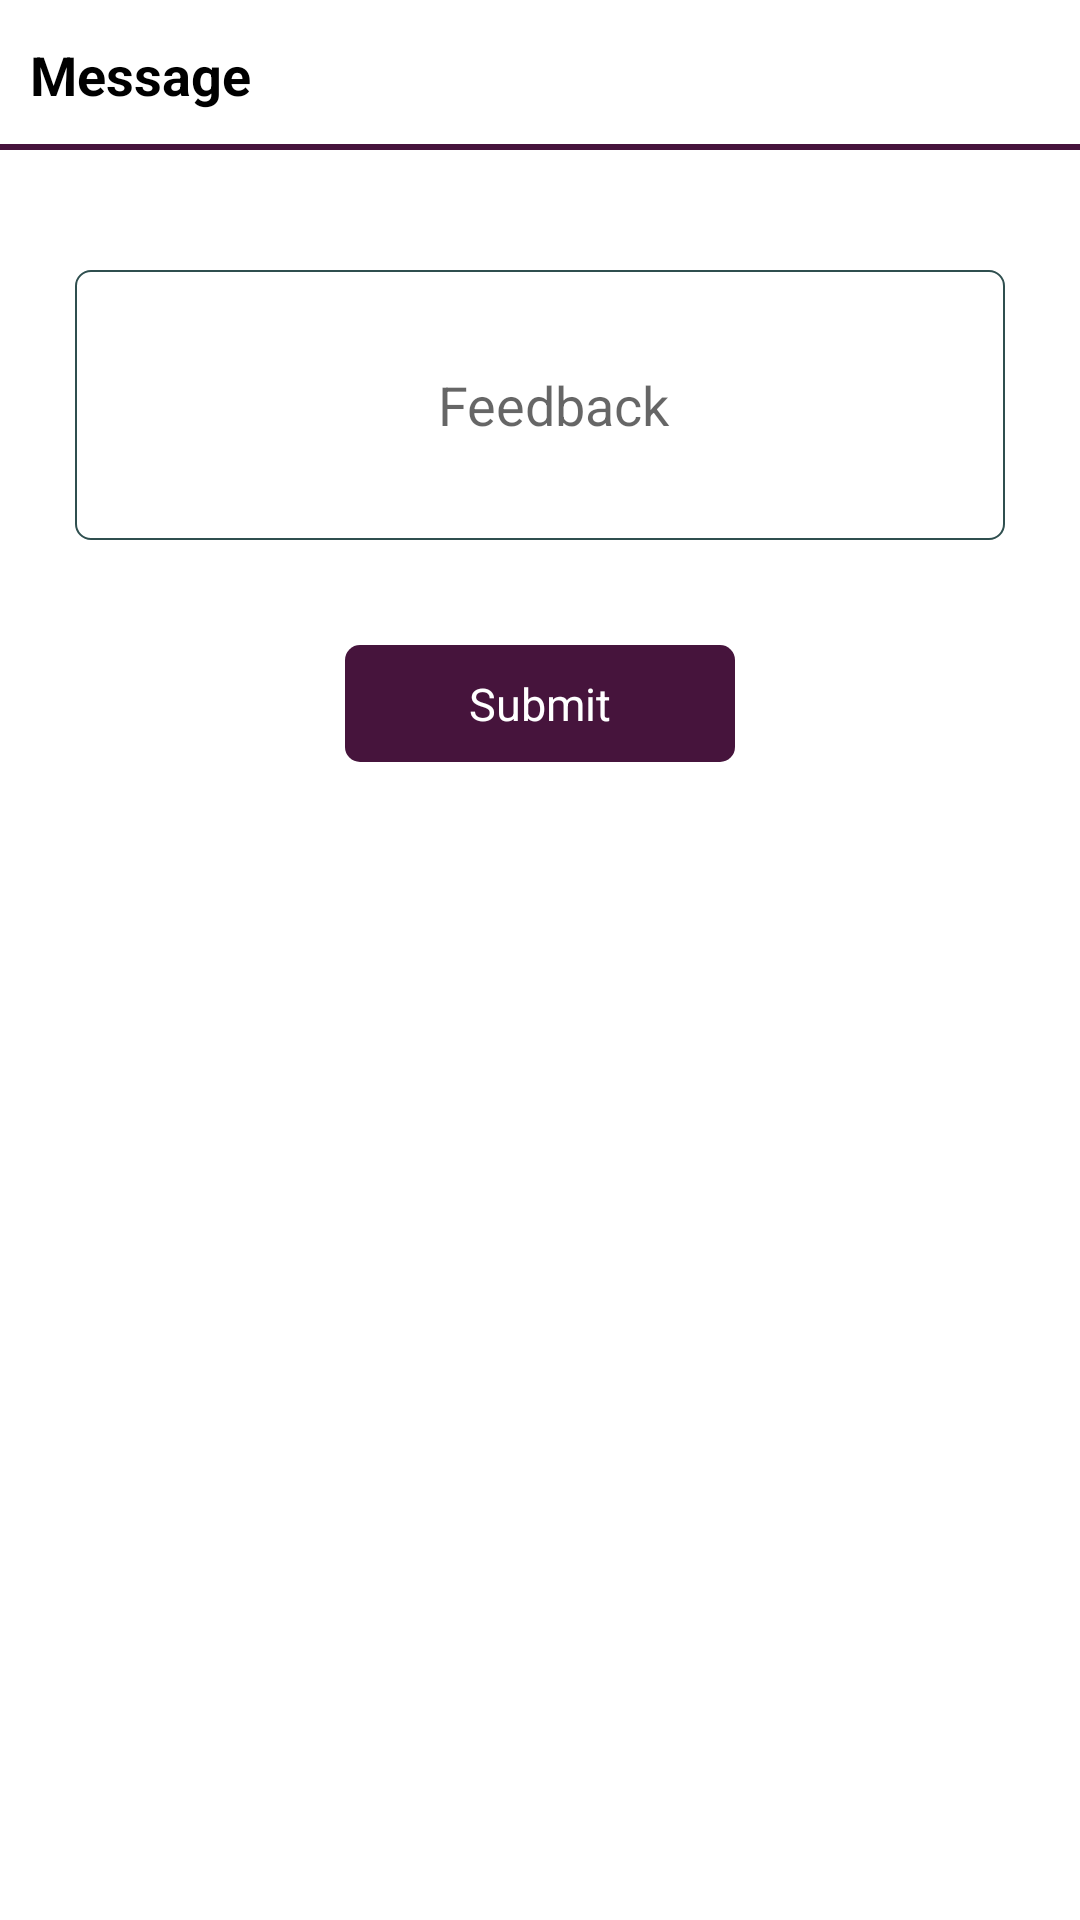

Here is an Android app screen rendered from its layout file. Give the layout XML and the strings, colors and styles it references.
<!-- AndroidManifest.xml: application theme AppTheme -->
<!-- res/layout/feedback_dialog.xml -->
<RelativeLayout xmlns:android="http://schemas.android.com/apk/res/android"
    xmlns:tools="http://schemas.android.com/tools"
    android:id="@+id/signuplayout"
    android:layout_width="match_parent"
    android:layout_height="wrap_content"
    android:layout_alignParentBottom="true"
    android:layout_centerHorizontal="true"
    android:background="#ffffff">

    <RelativeLayout
        android:id="@+id/titlebar"
        android:layout_width="match_parent"
        android:layout_height="50dp"
        android:layout_alignParentTop="true"
        android:layout_marginBottom="20dp"
        android:background="@drawable/new_header"
        android:visibility="visible">

        <TextView
            android:id="@+id/textView1"
            android:layout_width="wrap_content"
            android:layout_height="wrap_content"
            android:layout_alignParentLeft="true"
            android:layout_centerVertical="true"
            android:layout_marginLeft="10dp"
            android:text="Message"
            android:textColor="#000000"
            android:textSize="18dp"
            android:typeface="sans"
            android:textStyle="bold"/>
    </RelativeLayout>

    <RelativeLayout
        android:id="@+id/relativeLayout1"
        android:layout_width="match_parent"
        android:layout_height="wrap_content"
        android:layout_below="@+id/titlebar"
        android:layout_centerHorizontal="true"
        android:paddingBottom="10dp">

        <RelativeLayout
            android:id="@+id/relativeLayout2"
            android:layout_width="match_parent"
            android:layout_height="wrap_content"
            android:layout_margin="10dp"
            android:layout_marginLeft="10dp"
            android:layout_marginRight="10dp"
            android:layout_marginTop="10dp">

            <RelativeLayout
                android:layout_width="wrap_content"
                android:layout_height="wrap_content"
                android:layout_centerInParent="true"
                android:layout_marginLeft="10dp">

                <EditText
                    android:id="@+id/feedbackPopup"
                    android:layout_width="match_parent"
                    android:layout_height="90dp"
                    android:layout_margin="10dp"
                    android:background="@drawable/black_boundary2"
                    android:gravity="center"
                    android:ems="10"
                    android:hint="Feedback"
                    android:paddingBottom="9dp"
                    android:paddingLeft="9dp"
                    android:paddingTop="9dp"
                    android:visibility="visible" />

                />
            </RelativeLayout>
        </RelativeLayout>

        <RelativeLayout
            android:layout_width="wrap_content"
            android:layout_height="wrap_content"
            android:layout_below="@+id/relativeLayout2"
            android:layout_centerHorizontal="true">

            <RelativeLayout
                android:id="@+id/ok"
                android:layout_width="130dp"
                android:layout_height="39dp"
                android:layout_marginBottom="5dp"
                android:layout_marginTop="15dp"
                android:background="@drawable/coomo_pop_shape">

                <TextView
                    android:id="@+id/textView2"
                    android:layout_width="wrap_content"
                    android:layout_height="wrap_content"
                    android:layout_centerInParent="true"
                    android:text="Submit"
                    android:textColor="#ffffff"
                    android:textSize="15dp"
                    android:typeface="sans" />
            </RelativeLayout>

        </RelativeLayout>
    </RelativeLayout>


</RelativeLayout>
<!-- resources referenced by this layout -->
<resources>
  <!-- drawable black_boundary2 (drawable) -->
  <shape xmlns:android="http://schemas.android.com/apk/res/android" >
      <stroke android:width="2px" android:color="@color/dark_grey"/>
      <corners android:radius="5dp" />
      <solid android:color="#ffffff" />
  
      <padding
          android:bottom="0dp"
          android:left="0dp"
          android:right="0dp"
          android:top="0dp" />
  </shape>
  <!-- drawable coomo_pop_shape (drawable) -->
  <?xml version="1.0" encoding="UTF-8"?>
  <shape xmlns:android="http://schemas.android.com/apk/res/android"
      android:shape="rectangle">
      <gradient
          android:angle="270"
          android:endColor="@color/colorAccent"
          android:startColor="@color/colorAccent" />
  
      <stroke
          android:width="0dp"
          android:color="#000000" />
      <corners android:radius="5dp" />
      <padding
          android:bottom="2dp"
          android:left="2dp"
          android:right="2dp"
          android:top="2dp" />
  
  </shape>
  <!-- drawable new_header (drawable) -->
  <?xml version="1.0" encoding="utf-8"?>
  <layer-list xmlns:android="http://schemas.android.com/apk/res/android">
  <item>
      <shape android:shape="rectangle">
          <solid android:color="@color/colorPrimary" />
      </shape>
  </item>
  <item android:bottom="2dp">
      <shape android:shape="rectangle">
          
           <solid android:color="#ffffff" />
      </shape>
  </item>
  </layer-list>
  <style name="AppTheme" parent="Theme.AppCompat.Light.DarkActionBar">
          
          <item name="colorPrimary">@color/colorPrimary</item>
          <item name="colorPrimaryDark">@color/colorPrimaryDark</item>
          <item name="colorAccent">@color/colorAccent</item>
          <item name="windowActionBar">false</item>
          <item name="windowNoTitle">true</item>
      </style>
  <color name="dark_grey">#2f4f4f</color>
  <color name="colorAccent">#46143c</color>
  <color name="colorPrimary">#46143c</color>
  <color name="colorPrimaryDark">#46143c</color>
</resources>
